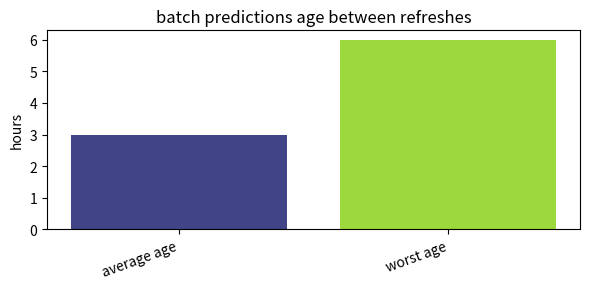
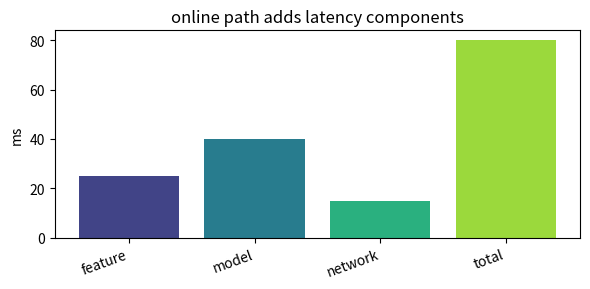
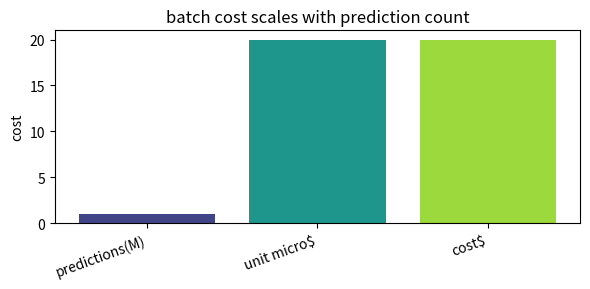
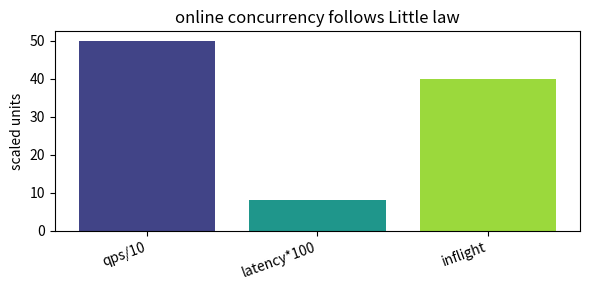
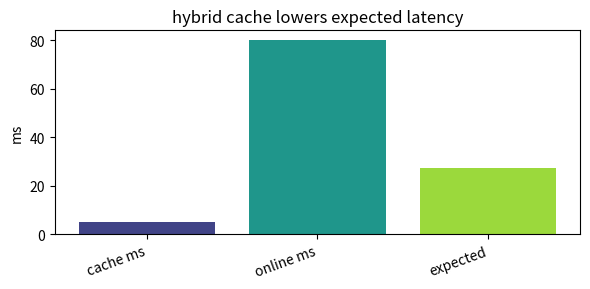

Here is the Python script that generated these plots, in order:
import numpy as np, matplotlib.pyplot as plt, math, itertools
np.random.seed(0)
def bar_values(labels, values, title, ylabel='value'):
    x=np.arange(len(labels)); plt.figure(figsize=(6,3)); plt.bar(x, values, color=plt.cm.viridis(np.linspace(0.2,0.85,len(labels))))
    plt.xticks(x, labels, rotation=20, ha='right'); plt.ylabel(ylabel); plt.title(title); plt.tight_layout()
def line_values(x, y, title, xlabel='x', ylabel='value'):
    plt.figure(figsize=(6,3)); plt.plot(x, y, '-o', ms=4); plt.xlabel(xlabel); plt.ylabel(ylabel); plt.title(title); plt.tight_layout()
print('setup ok')

# 1) batch predictions age between refreshes
labels=['average age', 'worst age']
values=np.array([3.0, 6.0])
bar_values(labels, values, 'batch predictions age between refreshes', 'hours')

assert values[1]==2*values[0]

# 2) online path adds latency components
labels=['feature', 'model', 'network', 'total']
values=np.array([25.0, 40.0, 15.0, 80.0])
bar_values(labels, values, 'online path adds latency components', 'ms')

assert values[:3].sum()==values[3]

# 3) batch cost scales with prediction count
labels=['predictions(M)', 'unit micro$', 'cost$']
values=np.array([1.0, 20.0, 20.0])
bar_values(labels, values, 'batch cost scales with prediction count', 'cost')

assert values[0]*values[1]==values[2]

# 4) online concurrency follows Little law
labels=['qps/10', 'latency*100', 'inflight']
values=np.array([50.0, 8.0, 40.0])
bar_values(labels, values, 'online concurrency follows Little law', 'scaled units')

assert values[0]*values[1]/10==values[2]

# 5) hybrid cache lowers expected latency
labels=['cache ms', 'online ms', 'expected']
values=np.array([5.0, 80.0, 27.5])
bar_values(labels, values, 'hybrid cache lowers expected latency', 'ms')

assert abs(values[2]-(0.7*values[0]+0.3*values[1]))<1e-9
